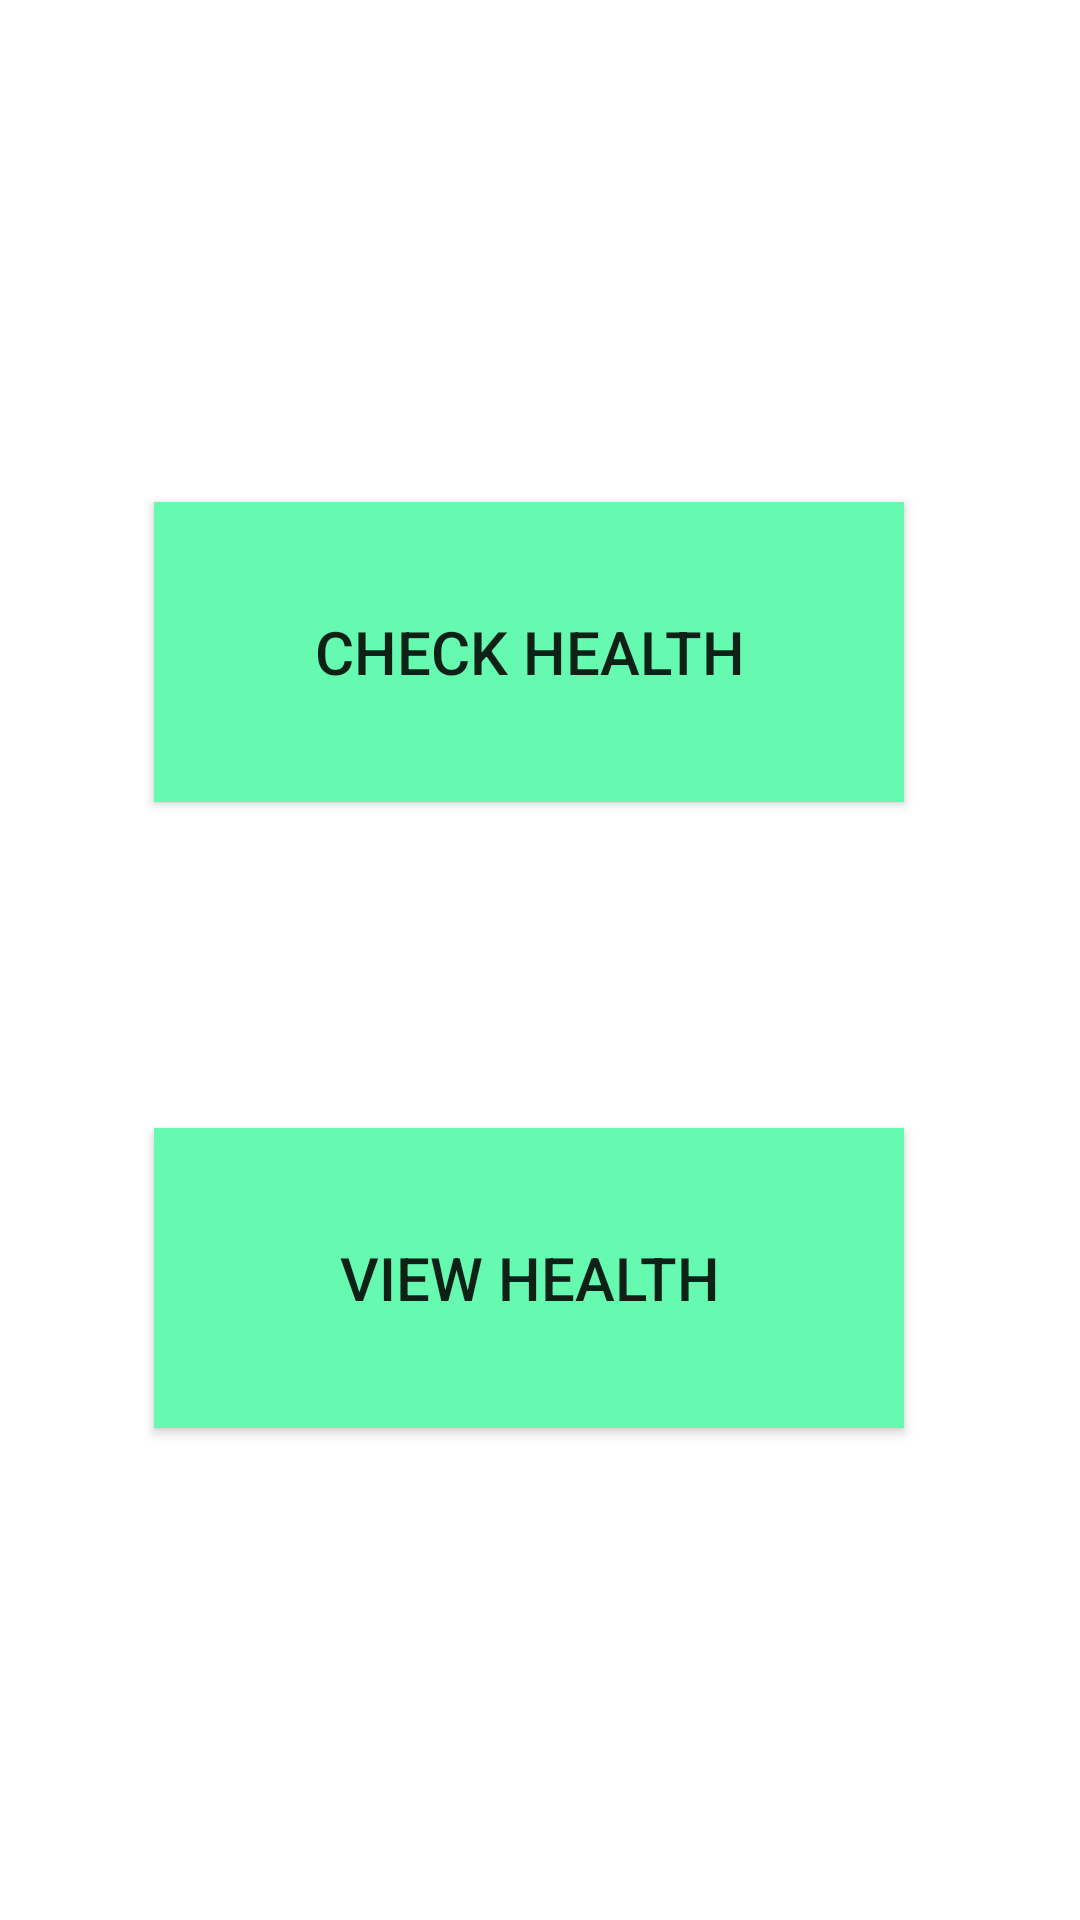

Android layout source for this screen:
<!-- AndroidManifest.xml: application theme SampleApp.DayNight -->
<!-- res/layout/activity_health_manu.xml -->
<?xml version="1.0" encoding="utf-8"?>
<androidx.constraintlayout.widget.ConstraintLayout xmlns:android="http://schemas.android.com/apk/res/android"
    xmlns:app="http://schemas.android.com/apk/res-auto"
    xmlns:tools="http://schemas.android.com/tools"
    android:layout_width="match_parent"
    android:layout_height="match_parent"
    tools:context=".healthiness.HealthManuActivity">

    <Button
        android:id="@+id/checkhealth"
        android:layout_width="250dp"
        android:layout_height="100dp"
        android:text="@string/checkHealth"
        android:textSize="20sp"
        android:background="#66F9B0"
        app:layout_constraintBottom_toBottomOf="parent"
        app:layout_constraintEnd_toEndOf="parent"
        app:layout_constraintHorizontal_bias="0.468"
        app:layout_constraintStart_toStartOf="parent"
        app:layout_constraintTop_toTopOf="parent"
        app:layout_constraintVertical_bias="0.31" />

    <Button
        android:id="@+id/viewhealth"
        android:layout_width="250dp"
        android:layout_height="100dp"
        android:text="@string/viewHealth"
        android:textSize="20sp"
        android:background="#66F9B0"
        app:layout_constraintBottom_toBottomOf="parent"
        app:layout_constraintEnd_toEndOf="parent"
        app:layout_constraintHorizontal_bias="0.468"
        app:layout_constraintStart_toStartOf="parent"
        app:layout_constraintTop_toBottomOf="@+id/checkhealth"
        app:layout_constraintVertical_bias="0.399" />
</androidx.constraintlayout.widget.ConstraintLayout>
<!-- resources referenced by this layout -->
<resources>
  <string name="checkHealth">Check Health</string>
  <string name="viewHealth">View Health</string>
  <style name="SampleApp.DayNight" parent="Theme.MaterialComponents.Light.NoActionBar">
          ...
          <item name="materialDrawerStyle">@style/Widget.MaterialDrawerStyle</item>
          <item name="colorPrimary">@color/teal_700</item>
          <item name="colorPrimaryVariant">@color/teal_700</item>
          <item name="materialDrawerHeaderStyle">@style/Widget.MaterialDrawerHeaderStyle</item>
          ...
      </style>
  <color name="teal_700">#00796B</color>
</resources>
